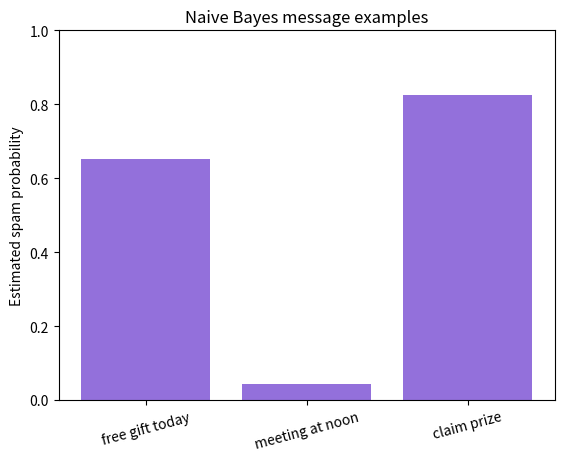

Source code (Python): (Note: this script raises an exception after producing the figure.)
"""Small multinomial Naive Bayes message classifier."""
from pathlib import Path
from collections import Counter
import numpy as np
import matplotlib.pyplot as plt
# Labels use 1 for spam and 0 for not-spam in this small training set.
messages=["win a free prize","claim your free gift","meeting at noon","project meeting today","free prize for you","lunch meeting today"]
labels=np.array([1,1,0,0,1,0]); vocab=sorted(set(word for msg in messages for word in msg.split()))
counts={c:Counter() for c in [0,1]}; totals=Counter(); class_counts=Counter(labels)
# Add-one smoothing keeps every word likelihood nonzero, even if absent in a class.
for msg,label in zip(messages,labels): counts[label].update(msg.split()); totals[label]+=len(msg.split())
# Naive Bayes multiplies word likelihoods; log probabilities turn products into sums.
def spam_probability(message):
    scores=[]
    for c in [0,1]:
        score=np.log(class_counts[c]/len(labels))
        for word in message.split(): score+=np.log((counts[c][word]+1)/(totals[c]+len(vocab)))
        scores.append(score)
    return np.exp(scores[1]-np.logaddexp(scores[0],scores[1]))
new=["free gift today","meeting at noon","claim prize"]; probs=[spam_probability(msg) for msg in new]
for msg,p in zip(new,probs): print(f"{msg!r}: spam probability {p:.1%}")
plt.bar(range(len(new)),probs,color="mediumpurple"); plt.xticks(range(len(new)),new,rotation=15); plt.ylim(0,1)
plt.ylabel("Estimated spam probability"); plt.title("Naive Bayes message examples")
out=Path(__file__).parent/"output"; out.mkdir(exist_ok=True); plt.tight_layout(); plt.savefig(out/"message_predictions.png",dpi=150); plt.show()
